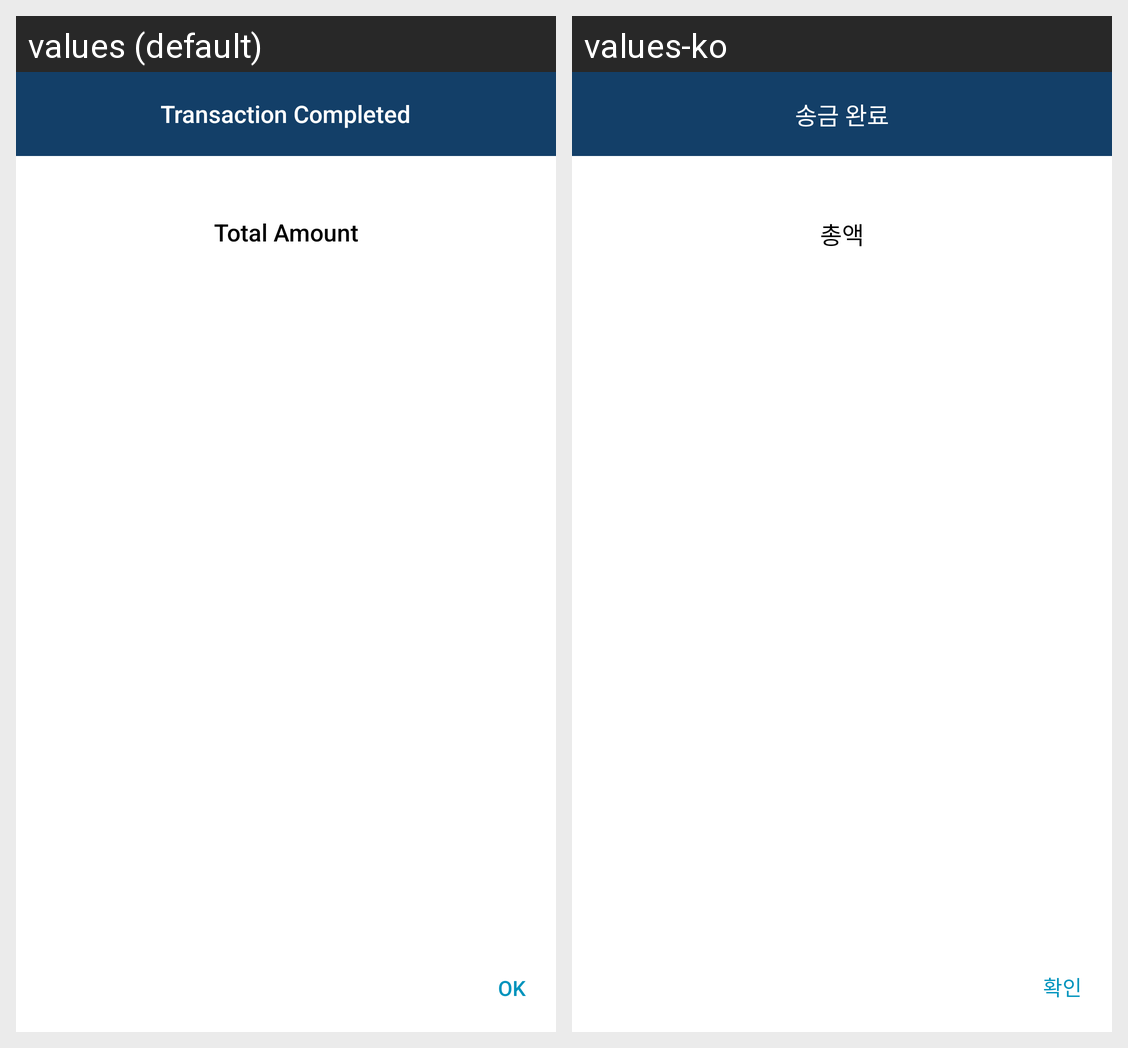

Strings drawn on this Android screen and how each of the app's shown locales translates them:
Android screen res/layout/layout_dialog_complete.xml rendered under 2 locales, left to right: values (default), values-ko. Device: Nexus 5 (rendered at 1080×1920; each locale shown at half size, 540×960, under a caption strip naming it); theme AppTheme.NoActionBar.
Strings drawn on this screen, with the default value and each locale's value (text and hints the layout hard-codes, and strings that could not be matched under every locale, appear in the picture but are not listed):

dlog_send_ok
  values: Transaction Completed
  values-ko: 송금 완료

send_total
  values: Total Amount
  values-ko: 총액

ok
  values: OK
  values-ko: 확인
